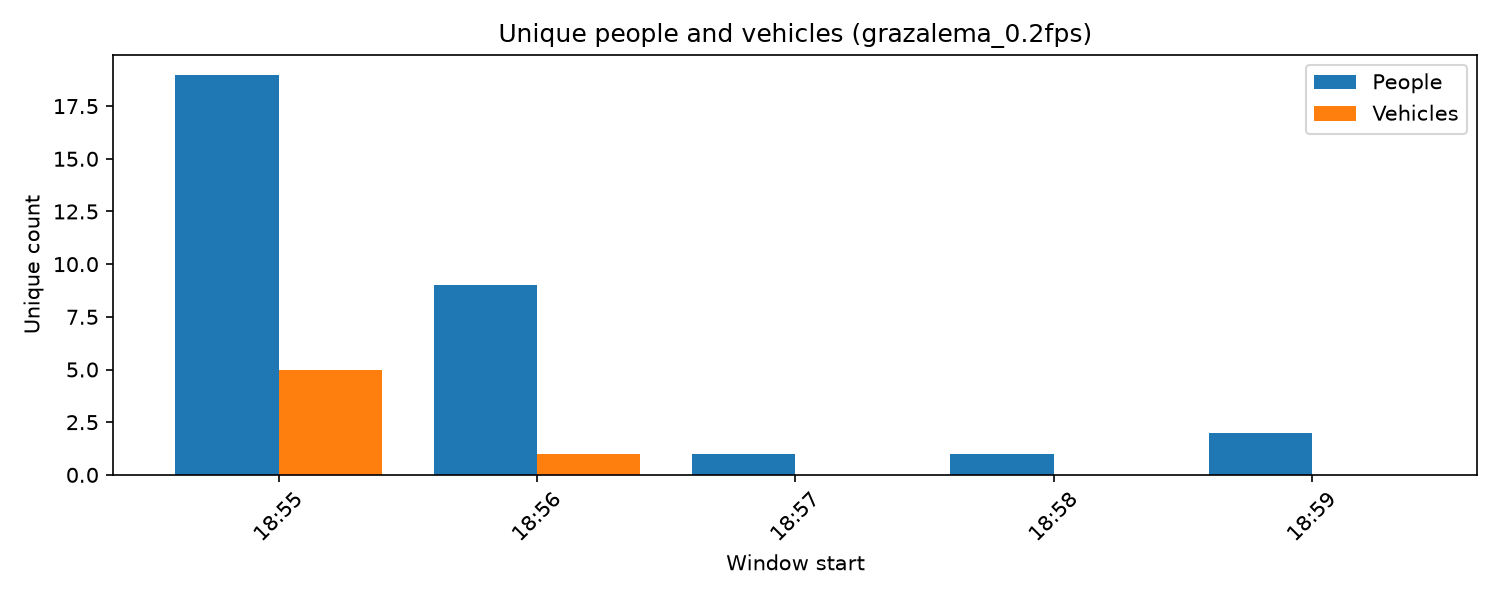

The data file committed next to this chart (first rows):
window_start, camera_id, frames, people_unique, vehicles_unique, people_reassociated, vehicles_reassociated, people_detections, vehicles_detections, people_max_frame
2026-10-15T18:55:59, grazalema_0.2fps, 12, 19, 5, 1, 0, 91, 28, 14
2026-10-15T18:56:59, grazalema_0.2fps, 12, 9, 1, 2, 0, 83, 34, 8
2026-10-15T18:57:59, grazalema_0.2fps, 12, 1, 0, 0, 0, 62, 36, 8
2026-10-15T18:58:59, grazalema_0.2fps, 12, 1, 0, 0, 0, 57, 36, 6
2026-10-15T18:59:59, grazalema_0.2fps, 12, 2, 0, 1, 0, 65, 36, 7
